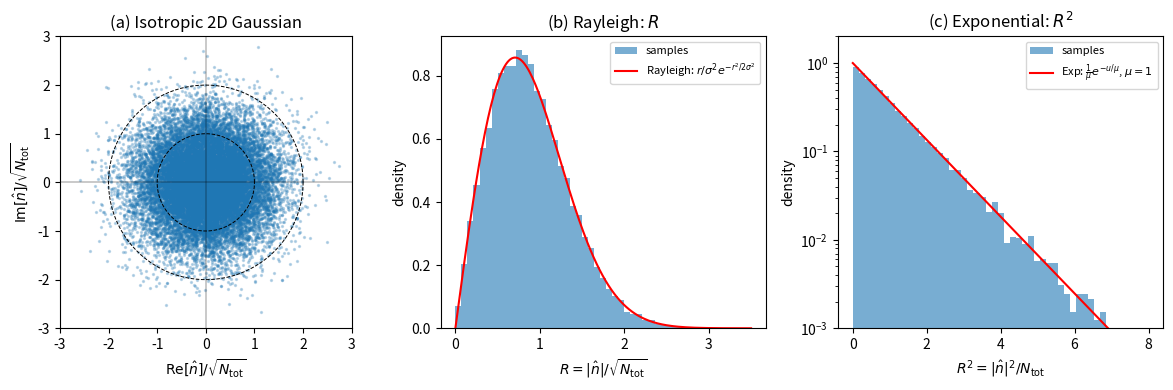

Recreate this plot in Python.
"""
Figure for cosmo_stat.tex: why |n_hat(k)|^2 is exponentially
distributed.

Three panels:
  (a) Scatter of (Re[n_hat], Im[n_hat]) at a fixed non-special mode for
      M independent realisations of an N x N white-noise grid.  The
      cloud is an isotropic 2D Gaussian with variance sigma^2 = N^2/2
      per component (we normalise out N^2 so the cloud has variance 1/2).
  (b) Histogram of R = sqrt(Re^2 + Im^2) with the Rayleigh PDF
      overlaid.
  (c) Histogram of R^2 = Re^2 + Im^2 with the exponential PDF overlaid.
"""
import numpy as np
import matplotlib.pyplot as plt

rng = np.random.default_rng(42)

N = 64
M = 20000
mode = (3, 5)

samples = np.empty(M, dtype=complex)
for i in range(M):
    n = rng.standard_normal((N, N))
    nhat = np.fft.fft2(n)
    samples[i] = nhat[mode]

Ntot = N * N
samples /= np.sqrt(Ntot)
re = samples.real
im = samples.imag
R = np.abs(samples)
Rsq = R**2

fig, axes = plt.subplots(1, 3, figsize=(12, 4))

ax = axes[0]
ax.scatter(re, im, s=2, alpha=0.25, color='C0', rasterized=True)
theta = np.linspace(0, 2*np.pi, 200)
for r in [1.0, 2.0]:
    ax.plot(r*np.cos(theta), r*np.sin(theta), 'k--', lw=0.7,
            label=f'R={r:.0f}' if r == 1.0 else None)
ax.set_aspect('equal')
ax.set_xlim(-3, 3); ax.set_ylim(-3, 3)
ax.set_xlabel(r'$\mathrm{Re}[\hat n] / \sqrt{N_{\rm tot}}$')
ax.set_ylabel(r'$\mathrm{Im}[\hat n] / \sqrt{N_{\rm tot}}$')
ax.set_title('(a) Isotropic 2D Gaussian')
ax.axhline(0, color='k', lw=0.3); ax.axvline(0, color='k', lw=0.3)

ax = axes[1]
bins = np.linspace(0, 3.5, 50)
ax.hist(R, bins=bins, density=True, alpha=0.6, color='C0', label='samples')
r_grid = np.linspace(0, 3.5, 200)
sigma2 = 0.5
rayleigh = (r_grid / sigma2) * np.exp(-r_grid**2 / (2*sigma2))
ax.plot(r_grid, rayleigh, 'r-', lw=1.5, label=r'Rayleigh: $r/\sigma^2 e^{-r^2/2\sigma^2}$')
ax.set_xlabel(r'$R = |\hat n| / \sqrt{N_{\rm tot}}$')
ax.set_ylabel('density')
ax.set_title('(b) Rayleigh: $R$')
ax.legend(loc='upper right', fontsize=8)

ax = axes[2]
bins = np.linspace(0, 8, 50)
ax.hist(Rsq, bins=bins, density=True, alpha=0.6, color='C0', label='samples')
u_grid = np.linspace(0, 8, 200)
mean_Rsq = 1.0
exp_pdf = np.exp(-u_grid / mean_Rsq) / mean_Rsq
ax.plot(u_grid, exp_pdf, 'r-', lw=1.5,
        label=r'Exp: $\frac{1}{\mu} e^{-u/\mu}$, $\mu=1$')
ax.set_xlabel(r'$R^2 = |\hat n|^2 / N_{\rm tot}$')
ax.set_ylabel('density')
ax.set_yscale('log')
ax.set_ylim(1e-3, 2)
ax.set_title('(c) Exponential: $R^2$')
ax.legend(loc='upper right', fontsize=8)

plt.tight_layout()
plt.savefig('grf_exponential.pdf', dpi=150)
print('wrote grf_exponential.pdf')
